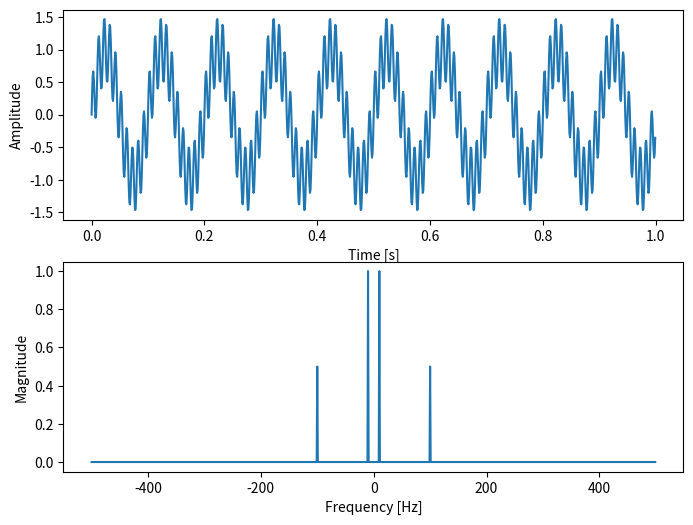

This figure's Python source:
import numpy as np
import matplotlib.pyplot as plt

# サンプリング周波数
fs = 1000

# 時間軸
t = np.arange(0, 1, 1/fs)

# 周波数と振幅
f1 = 10
f2 = 100
A1 = 1
A2 = 0.5

# sin波
x = A1 * np.sin(2 * np.pi * f1 * t) + A2 * np.sin(2 * np.pi * f2 * t)

# FFT
X = np.fft.fft(x)

# 周波数成分
freq = np.fft.fftfreq(len(x), d=1/fs)
idx = np.argsort(freq)
# subplots
fig, axs = plt.subplots(2, 1, figsize=(8, 6))

# 元のsin波
axs[0].plot(t, x)
axs[0].set_xlabel('Time [s]')
axs[0].set_ylabel('Amplitude')

# 周波数成分
#axs[1].stem(freq[idx], np.abs(X[idx]) * 2 / len(x))
axs[1].plot(freq[idx], np.abs(X[idx]) * 2 / len(x))
axs[1].set_xlabel('Frequency [Hz]')
axs[1].set_ylabel('Magnitude')

plt.show()
